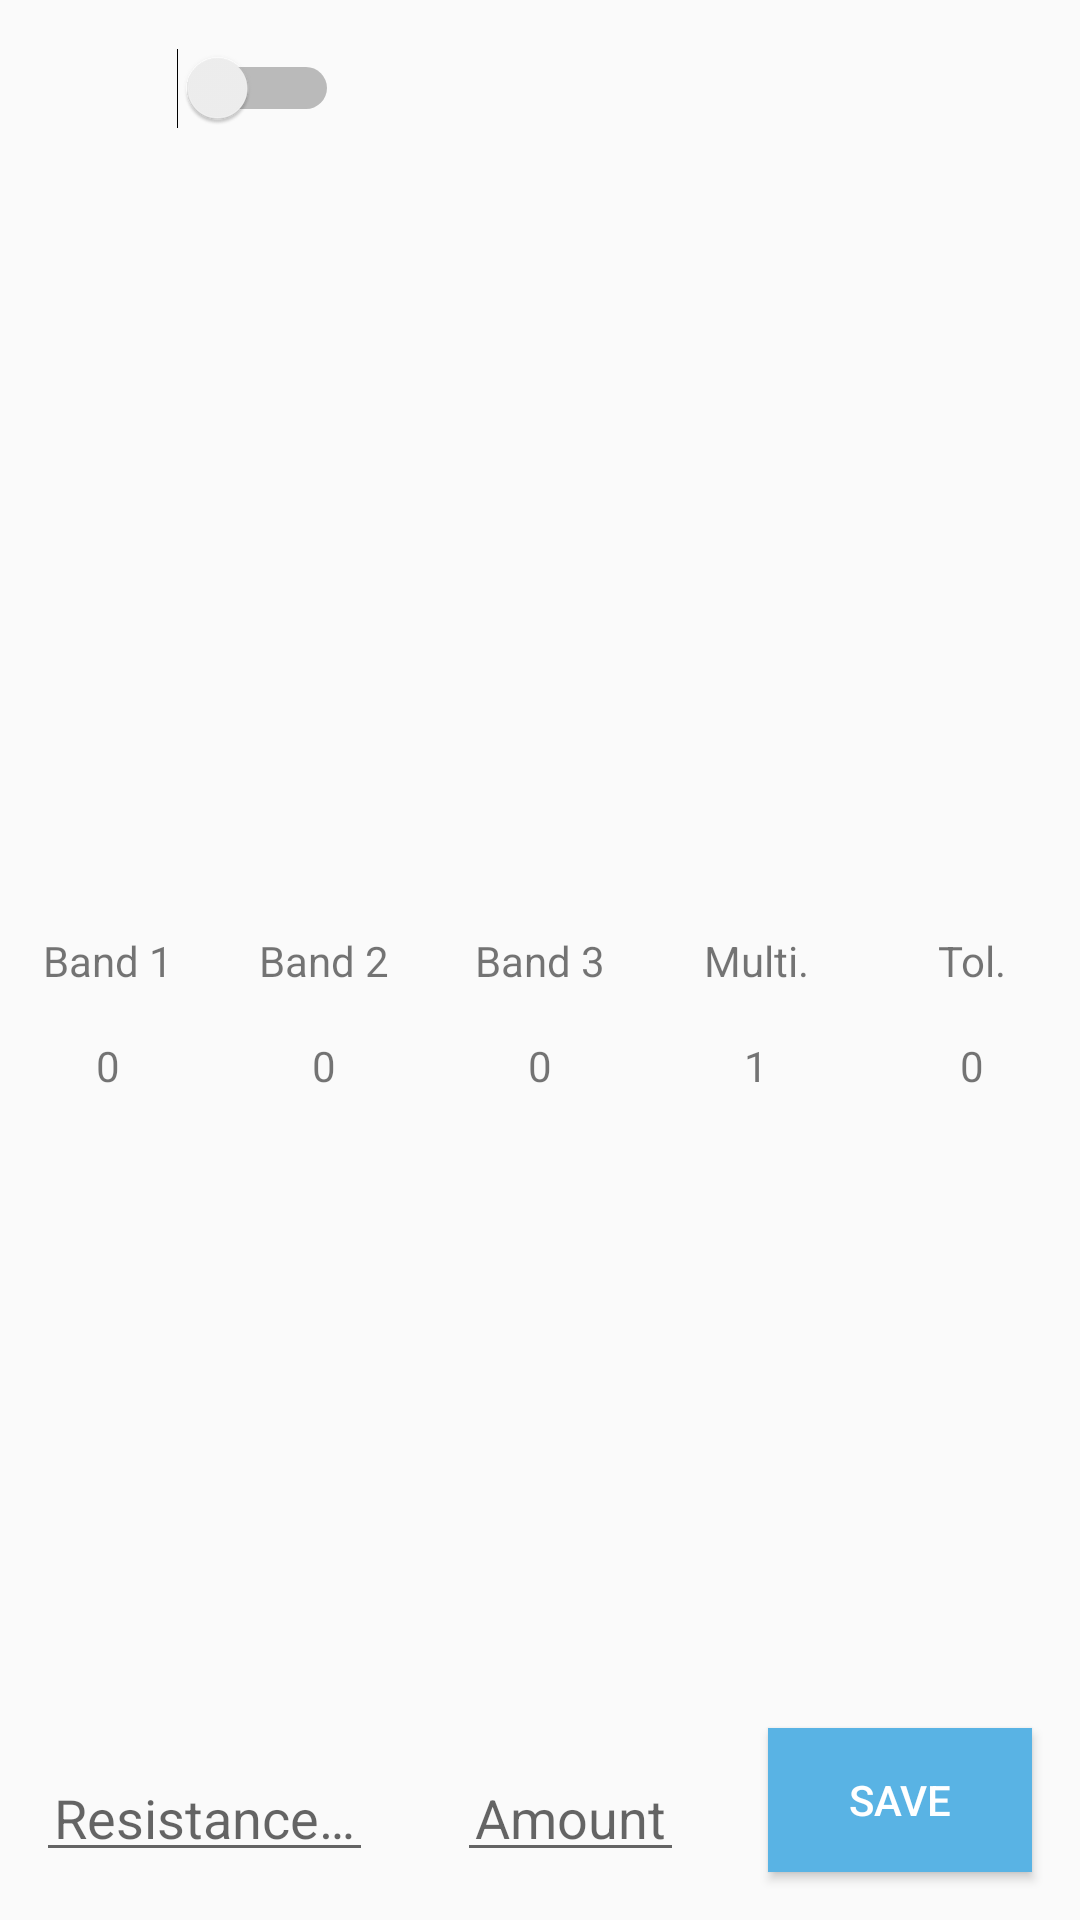

This screen was rendered from an Android layout file. Write that file and the resources it references.
<!-- AndroidManifest.xml: application theme AppTheme -->
<!-- res/layout/activity_new_resistor.xml -->
<?xml version="1.0" encoding="utf-8"?>
<androidx.constraintlayout.widget.ConstraintLayout
    xmlns:android="http://schemas.android.com/apk/res/android"
    xmlns:app="http://schemas.android.com/apk/res-auto"
    android:orientation="vertical"
    android:layout_width="match_parent"
    android:layout_height="match_parent"
    android:id="@+id/new_resistor_layout"
    >

    <TextView
        android:id="@+id/blue"
        android:layout_width="wrap_content"
        android:layout_height="wrap_content"
        app:layout_constraintTop_toTopOf="@id/codeSwitcher"
        app:layout_constraintBottom_toBottomOf="@id/codeSwitcher"
        app:layout_constraintLeft_toLeftOf="parent"
        android:layout_margin="@dimen/fab_margin"
        android:text="@string/blue"
        style="@style/markable_text"
        />

    <Switch
        android:id="@+id/codeSwitcher"
        android:layout_width="wrap_content"
        android:layout_height="wrap_content"
        app:layout_constraintLeft_toRightOf="@id/blue"
        app:layout_constraintTop_toTopOf="parent"
        android:layout_margin="@dimen/fab_margin"
        />

    <TextView
        android:id="@+id/beige"
        android:layout_width="wrap_content"
        android:layout_height="wrap_content"
        app:layout_constraintTop_toTopOf="@id/codeSwitcher"
        app:layout_constraintBottom_toBottomOf="@id/codeSwitcher"
        app:layout_constraintLeft_toRightOf="@id/codeSwitcher"
        android:layout_margin="@dimen/fab_margin"
        android:text="Beige"
        style="@style/markable_text"
        />

    <TextView
        android:id="@+id/resultOfPicker"
        android:layout_width="wrap_content"
        android:layout_height="wrap_content"
        app:layout_constraintTop_toTopOf="@id/codeSwitcher"
        app:layout_constraintBottom_toBottomOf="@id/codeSwitcher"
        app:layout_constraintRight_toRightOf="parent"
        android:text="Ω"
        android:layout_margin="@dimen/fab_margin"
        />


    <include
        android:id="@+id/colorPickerBlue"
        layout="@layout/color_picker_blue" />

    <include
        android:id="@+id/colorPickerBeige"
        layout="@layout/color_picker_beige"
        android:visibility="gone"
        />


    <EditText
        android:id="@+id/edit_resistance"
        android:layout_width="wrap_content"
        android:layout_height="wrap_content"
        android:hint="@string/hint_word"
        android:inputType="phone"
        android:digits="0123456789."
        android:padding="@dimen/small_padding"
        app:layout_constraintLeft_toLeftOf="parent"
        app:layout_constraintRight_toLeftOf="@id/edit_amount"
        app:layout_constraintBottom_toBottomOf="parent"
        android:layout_marginBottom="@dimen/big_padding"
        android:layout_marginTop="@dimen/big_padding"
        android:textSize="18sp"
        android:nextFocusForward="@id/edit_amount"
        android:nextFocusRight="@id/edit_amount"
        />

    <EditText
        android:id="@+id/edit_amount"
        android:layout_width="wrap_content"
        android:layout_height="wrap_content"
        android:hint="@string/amount"
        android:inputType="phone"
        android:digits="0123456789"
        android:imeOptions="actionSend"
        android:padding="@dimen/small_padding"
        app:layout_constraintTop_toTopOf="@id/edit_resistance"
        app:layout_constraintBottom_toBottomOf="@id/edit_resistance"
        app:layout_constraintLeft_toRightOf="@id/edit_resistance"
        app:layout_constraintRight_toLeftOf="@id/button_save"
        android:layout_margin="@dimen/fab_margin"
        android:textSize="18sp"
        android:nextFocusForward="@id/button_save"
        />

    <Button
        android:id="@+id/button_save"
        android:layout_width="0dp"
        android:layout_height="wrap_content"
        android:background="@color/colorPrimary"
        android:text="@string/button_save"
        app:layout_constraintRight_toRightOf="parent"
        app:layout_constraintBottom_toBottomOf="parent"
        style="@style/Base.Widget.AppCompat.Button.Colored"
        android:layout_margin="@dimen/fab_margin"
        />

</androidx.constraintlayout.widget.ConstraintLayout>
<!-- res/layout/color_picker_blue.xml (included above) -->
<?xml version="1.0" encoding="utf-8"?>
<androidx.constraintlayout.widget.ConstraintLayout
    xmlns:android="http://schemas.android.com/apk/res/android"
    xmlns:app="http://schemas.android.com/apk/res-auto"
    android:layout_width="match_parent"
    android:layout_height="match_parent">


    <ImageView
        android:id="@+id/blueResistor"
        android:layout_width="match_parent"
        android:layout_height="wrap_content"
        app:srcCompat="@drawable/blue_resistor"
        app:layout_constraintTop_toTopOf="parent"
        app:layout_constraintBottom_toTopOf="@id/band1"
        />


    <TextView
        android:id="@+id/band1"
        android:layout_width="wrap_content"
        android:layout_height="wrap_content"
        app:layout_constraintTop_toTopOf="parent"
        app:layout_constraintBottom_toBottomOf="parent"
        app:layout_constraintLeft_toLeftOf="@id/changeBand1"
        app:layout_constraintRight_toRightOf="@id/changeBand1"
        android:text="Band 1"
        />

    <TextView
        android:id="@+id/band2"
        android:layout_width="wrap_content"
        android:layout_height="wrap_content"
        app:layout_constraintTop_toTopOf="parent"
        app:layout_constraintBottom_toBottomOf="parent"
        app:layout_constraintLeft_toLeftOf="@id/changeBand2"
        app:layout_constraintRight_toRightOf="@id/changeBand2"
        android:text="Band 2"
        />

    <TextView
        android:id="@+id/band3"
        android:layout_width="wrap_content"
        android:layout_height="wrap_content"
        app:layout_constraintTop_toTopOf="parent"
        app:layout_constraintBottom_toBottomOf="parent"
        app:layout_constraintLeft_toLeftOf="@id/changeBand3"
        app:layout_constraintRight_toRightOf="@id/changeBand3"
        android:text="Band 3"
        />

    <TextView
        android:id="@+id/multiplicator"
        android:layout_width="wrap_content"
        android:layout_height="wrap_content"
        app:layout_constraintTop_toTopOf="parent"
        app:layout_constraintBottom_toBottomOf="parent"
        app:layout_constraintLeft_toLeftOf="@id/changeMultiplicator"
        app:layout_constraintRight_toRightOf="@id/changeMultiplicator"
        android:text="Multi."
        />

    <TextView
        android:id="@+id/tolerance"
        android:layout_width="wrap_content"
        android:layout_height="wrap_content"
        app:layout_constraintTop_toTopOf="parent"
        app:layout_constraintBottom_toBottomOf="parent"
        app:layout_constraintLeft_toLeftOf="@id/changeTolerance"
        app:layout_constraintRight_toRightOf="@id/changeTolerance"
        android:text="Tol."
        />



    <TextView
        android:id="@+id/changeBand1"
        android:layout_width="0dp"
        android:layout_height="wrap_content"
        app:layout_constraintTop_toBottomOf="@id/band1"
        app:layout_constraintLeft_toLeftOf="parent"
        app:layout_constraintRight_toLeftOf="@id/changeBand2"
        android:text="0"

        android:padding="@dimen/fab_margin"
        android:gravity="center"
        />

    <TextView
        android:id="@+id/changeBand2"
        android:layout_width="0dp"
        android:layout_height="wrap_content"
        app:layout_constraintTop_toBottomOf="@id/band2"
        app:layout_constraintLeft_toRightOf="@id/changeBand1"
        app:layout_constraintRight_toLeftOf="@id/changeBand3"
        android:text="0"

        android:padding="@dimen/fab_margin"
        android:gravity="center"
        />

    <TextView
        android:id="@+id/changeBand3"
        android:layout_width="0dp"
        android:layout_height="wrap_content"
        app:layout_constraintTop_toBottomOf="@id/band3"
        app:layout_constraintLeft_toRightOf="@id/changeBand2"
        app:layout_constraintRight_toLeftOf="@id/changeMultiplicator"
        android:text="0"

        android:padding="@dimen/fab_margin"
        android:gravity="center"
        />

    <TextView
        android:id="@+id/changeMultiplicator"
        android:layout_width="0dp"
        android:layout_height="wrap_content"
        app:layout_constraintTop_toBottomOf="@id/multiplicator"
        app:layout_constraintLeft_toRightOf="@id/changeBand3"
        app:layout_constraintRight_toLeftOf="@id/changeTolerance"
        android:text="1"

        android:padding="@dimen/fab_margin"
        android:gravity="center"
        />

    <TextView
        android:id="@+id/changeTolerance"
        android:layout_width="0dp"
        android:layout_height="wrap_content"
        app:layout_constraintTop_toBottomOf="@id/tolerance"
        app:layout_constraintLeft_toRightOf="@id/changeMultiplicator"
        app:layout_constraintRight_toRightOf="parent"
        android:text="0"

        android:padding="@dimen/fab_margin"
        android:gravity="center"
        />



</androidx.constraintlayout.widget.ConstraintLayout>
<!-- res/layout/color_picker_beige.xml (included above) -->
<?xml version="1.0" encoding="utf-8"?>
<androidx.constraintlayout.widget.ConstraintLayout
    xmlns:android="http://schemas.android.com/apk/res/android"
    xmlns:app="http://schemas.android.com/apk/res-auto"
    android:layout_width="match_parent"
    android:layout_height="match_parent">


    <ImageView
        android:id="@+id/blueResistor"
        android:layout_width="match_parent"
        android:layout_height="wrap_content"
        app:srcCompat="@drawable/beige_resistor"
        app:layout_constraintTop_toTopOf="parent"
        app:layout_constraintBottom_toTopOf="@id/band2"
        />




    <TextView
        android:id="@+id/band2"
        android:layout_width="wrap_content"
        android:layout_height="wrap_content"
        app:layout_constraintTop_toTopOf="parent"
        app:layout_constraintBottom_toBottomOf="parent"
        app:layout_constraintLeft_toLeftOf="@id/changeBand2"
        app:layout_constraintRight_toRightOf="@id/changeBand2"
        android:text="Band 1"
        />

    <TextView
        android:id="@+id/band3"
        android:layout_width="wrap_content"
        android:layout_height="wrap_content"
        app:layout_constraintTop_toTopOf="parent"
        app:layout_constraintBottom_toBottomOf="parent"
        app:layout_constraintLeft_toLeftOf="@id/changeBand3"
        app:layout_constraintRight_toRightOf="@id/changeBand3"
        android:text="Band 2"
        />

    <TextView
        android:id="@+id/multiplicator"
        android:layout_width="wrap_content"
        android:layout_height="wrap_content"
        app:layout_constraintTop_toTopOf="parent"
        app:layout_constraintBottom_toBottomOf="parent"
        app:layout_constraintLeft_toLeftOf="@id/changeMultiplicator"
        app:layout_constraintRight_toRightOf="@id/changeMultiplicator"
        android:text="Multi."
        />

    <TextView
        android:id="@+id/tolerance"
        android:layout_width="wrap_content"
        android:layout_height="wrap_content"
        app:layout_constraintTop_toTopOf="parent"
        app:layout_constraintBottom_toBottomOf="parent"
        app:layout_constraintLeft_toLeftOf="@id/changeTolerance"
        app:layout_constraintRight_toRightOf="@id/changeTolerance"
        android:text="Tol."
        />



    <TextView
        android:id="@+id/changeBand2"
        android:layout_width="0dp"
        android:layout_height="wrap_content"
        app:layout_constraintTop_toBottomOf="@id/band2"
        app:layout_constraintLeft_toLeftOf="parent"
        app:layout_constraintRight_toLeftOf="@id/changeBand3"
        android:text="0"

        android:padding="@dimen/fab_margin"
        android:gravity="center"
        />

    <TextView
        android:id="@+id/changeBand3"
        android:layout_width="0dp"
        android:layout_height="wrap_content"
        app:layout_constraintTop_toBottomOf="@id/band3"
        app:layout_constraintLeft_toRightOf="@id/changeBand2"
        app:layout_constraintRight_toLeftOf="@id/changeMultiplicator"
        android:text="0"

        android:padding="@dimen/fab_margin"
        android:gravity="center"
        />

    <TextView
        android:id="@+id/changeMultiplicator"
        android:layout_width="0dp"
        android:layout_height="wrap_content"
        app:layout_constraintTop_toBottomOf="@id/multiplicator"
        app:layout_constraintLeft_toRightOf="@id/changeBand3"
        app:layout_constraintRight_toLeftOf="@id/changeTolerance"
        android:text="1"

        android:padding="@dimen/fab_margin"
        android:gravity="center"
        />

    <TextView
        android:id="@+id/changeTolerance"
        android:layout_width="0dp"
        android:layout_height="wrap_content"
        app:layout_constraintTop_toBottomOf="@id/tolerance"
        app:layout_constraintLeft_toRightOf="@id/changeMultiplicator"
        app:layout_constraintRight_toRightOf="parent"
        android:text="0"

        android:padding="@dimen/fab_margin"
        android:gravity="center"
        />



</androidx.constraintlayout.widget.ConstraintLayout>
<!-- resources referenced by this layout -->
<resources>
  <color name="colorPrimary">#59B3E4</color>
  <dimen name="big_padding">16dp</dimen>
  <dimen name="fab_margin">16dp</dimen>
  <dimen name="small_padding">6dp</dimen>
  <!-- drawable beige_resistor: vector/xml drawable (drawable, 8184 chars, omitted) -->
  <!-- drawable blue_resistor: vector/xml drawable (drawable, 11373 chars, omitted) -->
  <string name="amount">Amount</string>
  <string name="blue">Blue</string>
  <string name="button_save">Save</string>
  <string name="hint_word">Resistance…</string>
  <style name="markable_text">
          <item name="android:enabled">true</item>
          <item name="android:textIsSelectable">true</item>
          <item name="android:focusable">true</item>
          <item name="android:longClickable">true</item>
      </style>
  <style name="AppTheme" parent="Theme.AppCompat.Light.DarkActionBar">
          
          <item name="colorPrimary">@color/colorPrimary</item>
          <item name="colorPrimaryDark">@color/colorPrimaryDark</item>
          <item name="colorAccent">@color/colorAccent</item>
      </style>
  <color name="colorPrimaryDark">#418BB1</color>
  <color name="colorAccent">#FFBD7F</color>
</resources>
